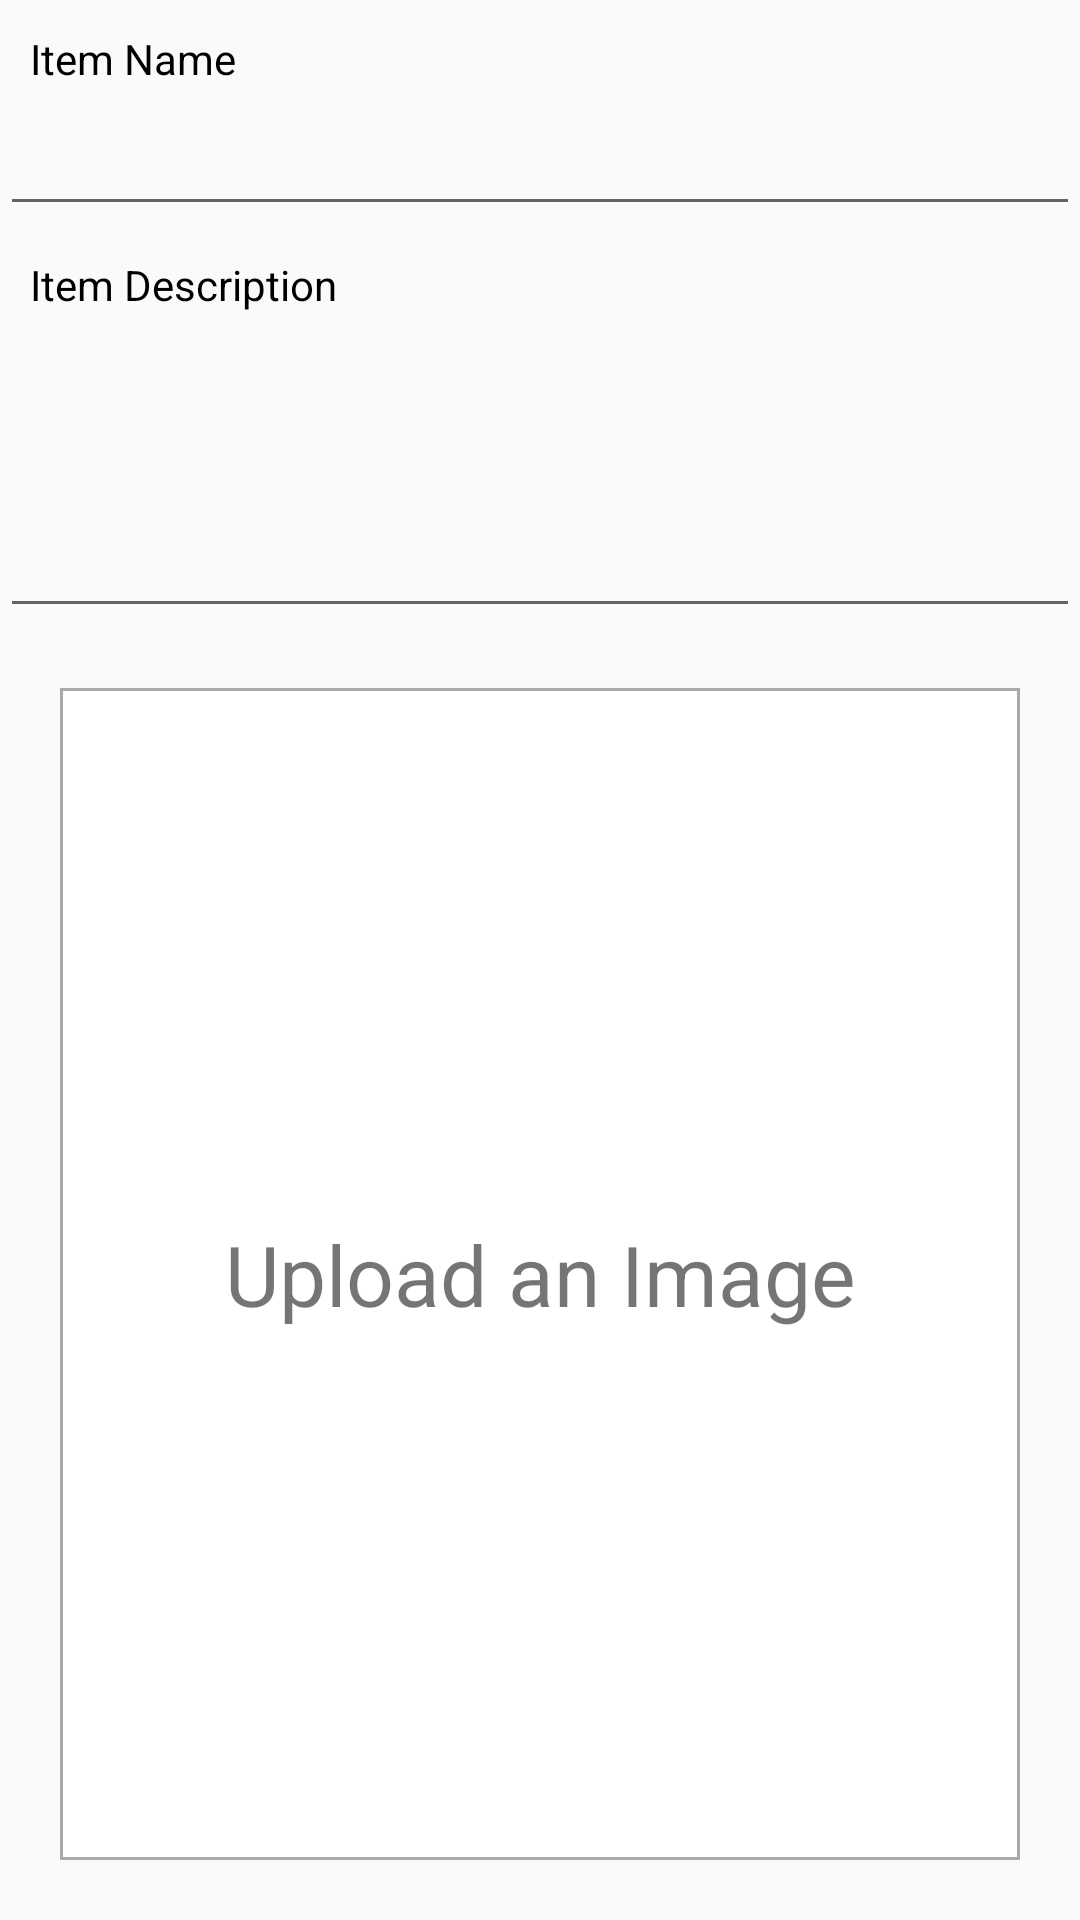

Write the Android layout XML for this screen, with the resource values it uses.
<!-- AndroidManifest.xml: application theme AppTheme -->
<!-- res/layout/activity_upload.xml -->
<?xml version="1.0" encoding="utf-8"?>
<LinearLayout
    xmlns:android="http://schemas.android.com/apk/res/android"
    android:layout_width="match_parent"
    android:layout_height="match_parent"
    android:orientation="vertical">

    <TextView
        android:layout_width="fill_parent"
        android:layout_height="wrap_content"
        android:paddingTop="10dp"
        android:paddingRight="10dp"
        android:paddingLeft="10dp"
        android:paddingBottom="5dp"
        android:textColor="@android:color/black"
        android:text="Item Name" />


    <EditText
        android:id="@+id/etItemName"
        android:layout_width="match_parent"
        android:layout_height="wrap_content"
        android:paddingLeft="10dp"
        android:paddingRight="10dp"
        android:ems="10"
        android:inputType="textPersonName|textCapSentences"/>

    <TextView
        android:layout_width="fill_parent"
        android:layout_height="wrap_content"
        android:paddingTop="10dp"
        android:paddingRight="10dp"
        android:paddingLeft="10dp"
        android:paddingBottom="5dp"
        android:textColor="@android:color/black"
        android:text="Item Description" />


    <EditText
        android:id="@+id/etItemDescription"
        android:layout_width="match_parent"
        android:layout_height="100dp"
        android:paddingLeft="10dp"
        android:paddingRight="10dp"
        android:ems="10"
        android:gravity="top|left"
        android:inputType="textMultiLine|textCapSentences"/>

    <TextView
        android:id="@+id/tvUploadImage"
        android:layout_margin="20dp"
        android:layout_width="match_parent"
        android:layout_height="fill_parent"
        android:src="@mipmap/ic_camera"
        android:gravity="center"
        android:text="Upload an Image"
        android:textSize="28dp"
        android:background="@drawable/view_border"
        android:textAlignment="center"/>

    <ImageView
        android:id="@+id/imgUploadImage"
        android:layout_margin="20dp"
        android:layout_width="match_parent"
        android:layout_height="fill_parent"
        android:src="@mipmap/ic_camera"
        android:background="@drawable/view_border"
        android:layout_gravity="center"/>

</LinearLayout>
<!-- resources referenced by this layout -->
<resources>
  <!-- drawable view_border (drawable) -->
  <?xml version="1.0" encoding="utf-8"?>
  <shape xmlns:android="http://schemas.android.com/apk/res/android">
      <solid android:color="#FFFFFF" />
      <stroke android:width="1dp" android:color="@android:color/darker_gray" />
      <padding android:left="1dp" android:top="1dp" android:right="1dp"
          android:bottom="1dp" />
  </shape>
  <style name="AppTheme" parent="Theme.AppCompat.Light.DarkActionBar">
          
          <item name="colorPrimary">@color/colorPrimary</item>
          <item name="colorPrimaryDark">@color/colorPrimaryDark</item>
          <item name="colorAccent">@color/colorAccent</item>
          <item name="android:actionMenuTextColor">@android:color/white</item>
      </style>
  <color name="colorPrimary">#FF8100</color>
  <color name="colorPrimaryDark">#e67300</color>
  <color name="colorAccent">#2ecc71</color>
</resources>
